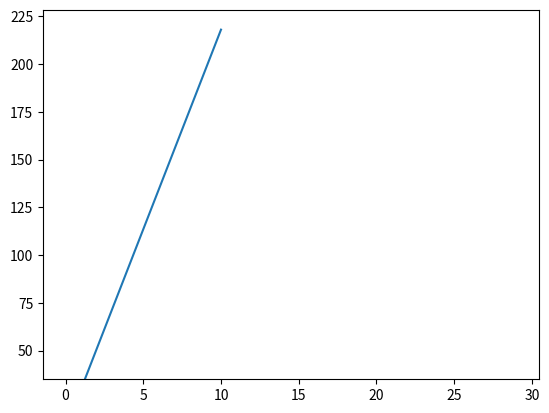
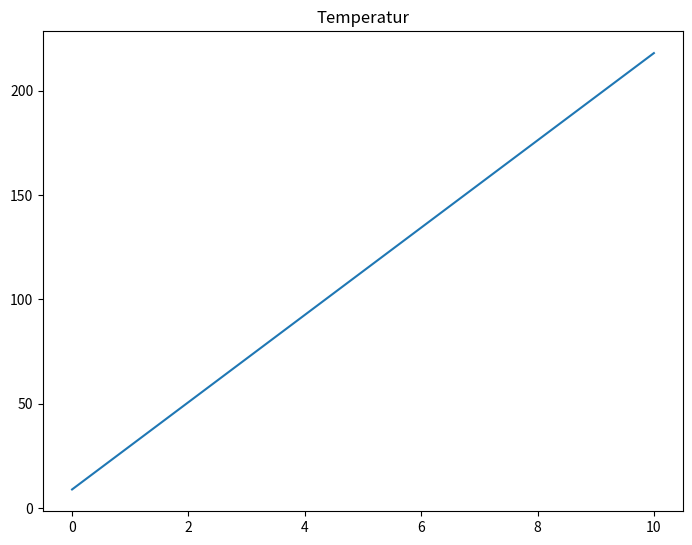

The script that saved these images, in order:
from matplotlib import pyplot
import math
import numpy as np
from pylab import *
temperatur = [9,29.9,30.4,30.5,30.4,32.1,32.3,32.1,30.9,31.6,31.7,30.5,32.3,31.9,31.6,31.1,31.6,32.4,32.1,30.2,29.2,29.1,29.3,28,28.1,27.3,27.2,25.6,25.1,25.2]
tid = [0,1,2,3,4,5,6,7,8,9,10,11,12,13,14,15,16,17,18,19,20,21,22,23,24,25,26,27,28,29]


def f(x):
    #if 0 <= x <= 5
    return 20.9*x + 9

x = np.linspace(0,10)
pyplot.plot(x,f(x),tid,temperatur,'o')
pyplot.ylim(35)
fig = pyplot.figure()
a1 = fig.add_axes([0,0,1,1])
#a1.set_ylim(20)
a1.plot(x,f(x))
a1.set_title('Temperatur')
pyplot.show()
